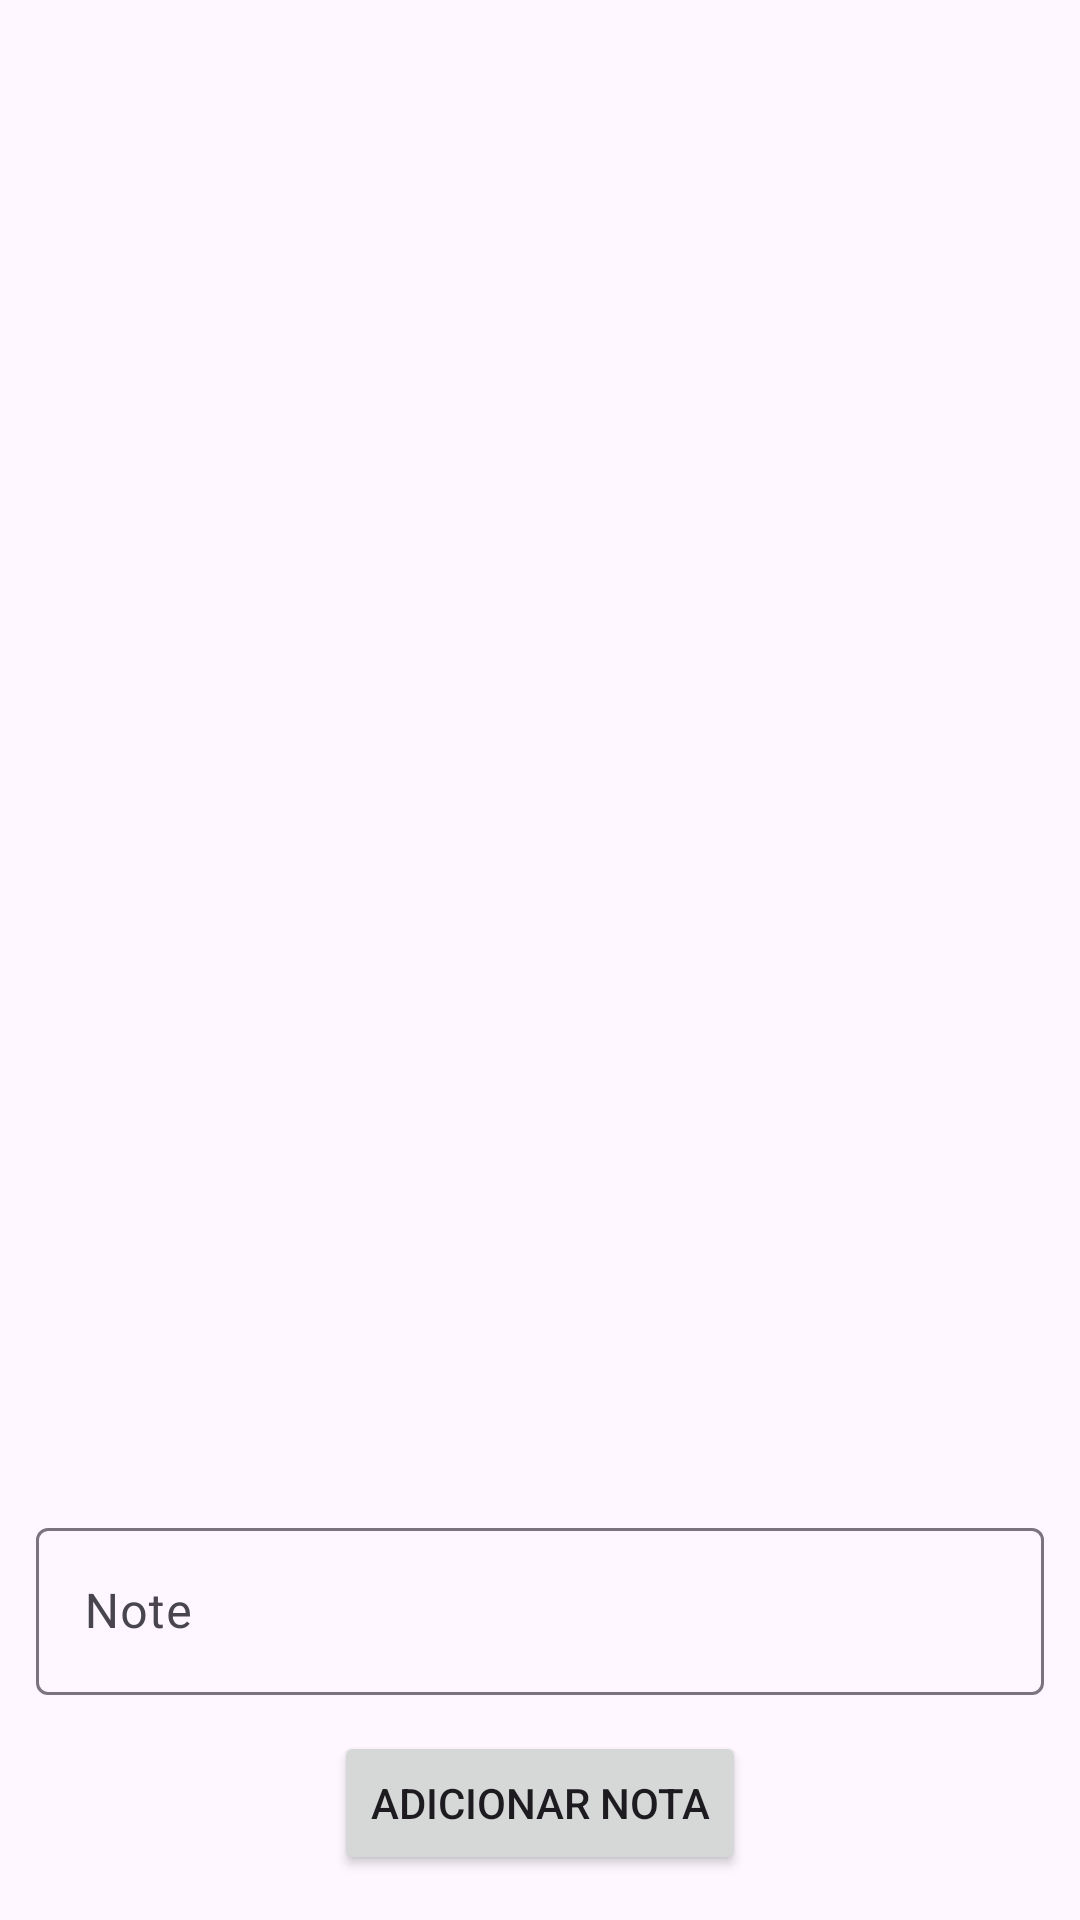

Write the Android layout XML for this screen, with the resource values it uses.
<!-- AndroidManifest.xml: application theme Theme.AppPaging -->
<!-- res/layout/activity_main.xml -->
<?xml version="1.0" encoding="utf-8"?>
<androidx.constraintlayout.widget.ConstraintLayout xmlns:android="http://schemas.android.com/apk/res/android"
    xmlns:app="http://schemas.android.com/apk/res-auto"
    xmlns:tools="http://schemas.android.com/tools"
    android:layout_width="match_parent"
    android:layout_height="match_parent"
    tools:context=".ui.MainActivity">

    <androidx.recyclerview.widget.RecyclerView
        android:id="@+id/recyclerViewNotices"
        android:layout_width="match_parent"
        android:layout_marginTop="15dp"
        android:layout_height="0dp"
        app:layout_constraintBottom_toTopOf="@+id/EditTextInputLayout"
        app:layout_constraintEnd_toEndOf="parent"
        app:layout_constraintStart_toStartOf="parent"
        app:layout_constraintTop_toTopOf="parent" />

    <com.google.android.material.textfield.TextInputLayout
        android:id="@+id/EditTextInputLayout"
        android:layout_width="match_parent"
        android:layout_height="wrap_content"
        android:layout_margin="12dp"
        android:hint="@string/edit_text_hint_note"
        app:endIconMode="clear_text"
        app:layout_constraintBottom_toTopOf="@+id/buttonAddNote">

        <com.google.android.material.textfield.TextInputEditText
            android:id="@+id/EditTextInputEditText"
            android:layout_width="match_parent"
            android:layout_height="wrap_content"
            android:maxLines="2" />

    </com.google.android.material.textfield.TextInputLayout>

    <Button
        android:id="@+id/buttonAddNote"
        android:layout_width="wrap_content"
        android:layout_height="wrap_content"
        android:layout_marginBottom="15dp"
        android:text="@string/add_note_button_text"
        app:layout_constraintBottom_toBottomOf="parent"
        app:layout_constraintEnd_toEndOf="parent"
        app:layout_constraintStart_toStartOf="parent" />

</androidx.constraintlayout.widget.ConstraintLayout>
<!-- resources referenced by this layout -->
<resources>
  <string name="add_note_button_text">ADICIONAR NOTA</string>
  <string name="edit_text_hint_note">Note</string>
  <style name="Theme.AppPaging" parent="Base.Theme.AppPaging" />
  <style name="Base.Theme.AppPaging" parent="Theme.Material3.DayNight.NoActionBar">
          
          
      </style>
</resources>
